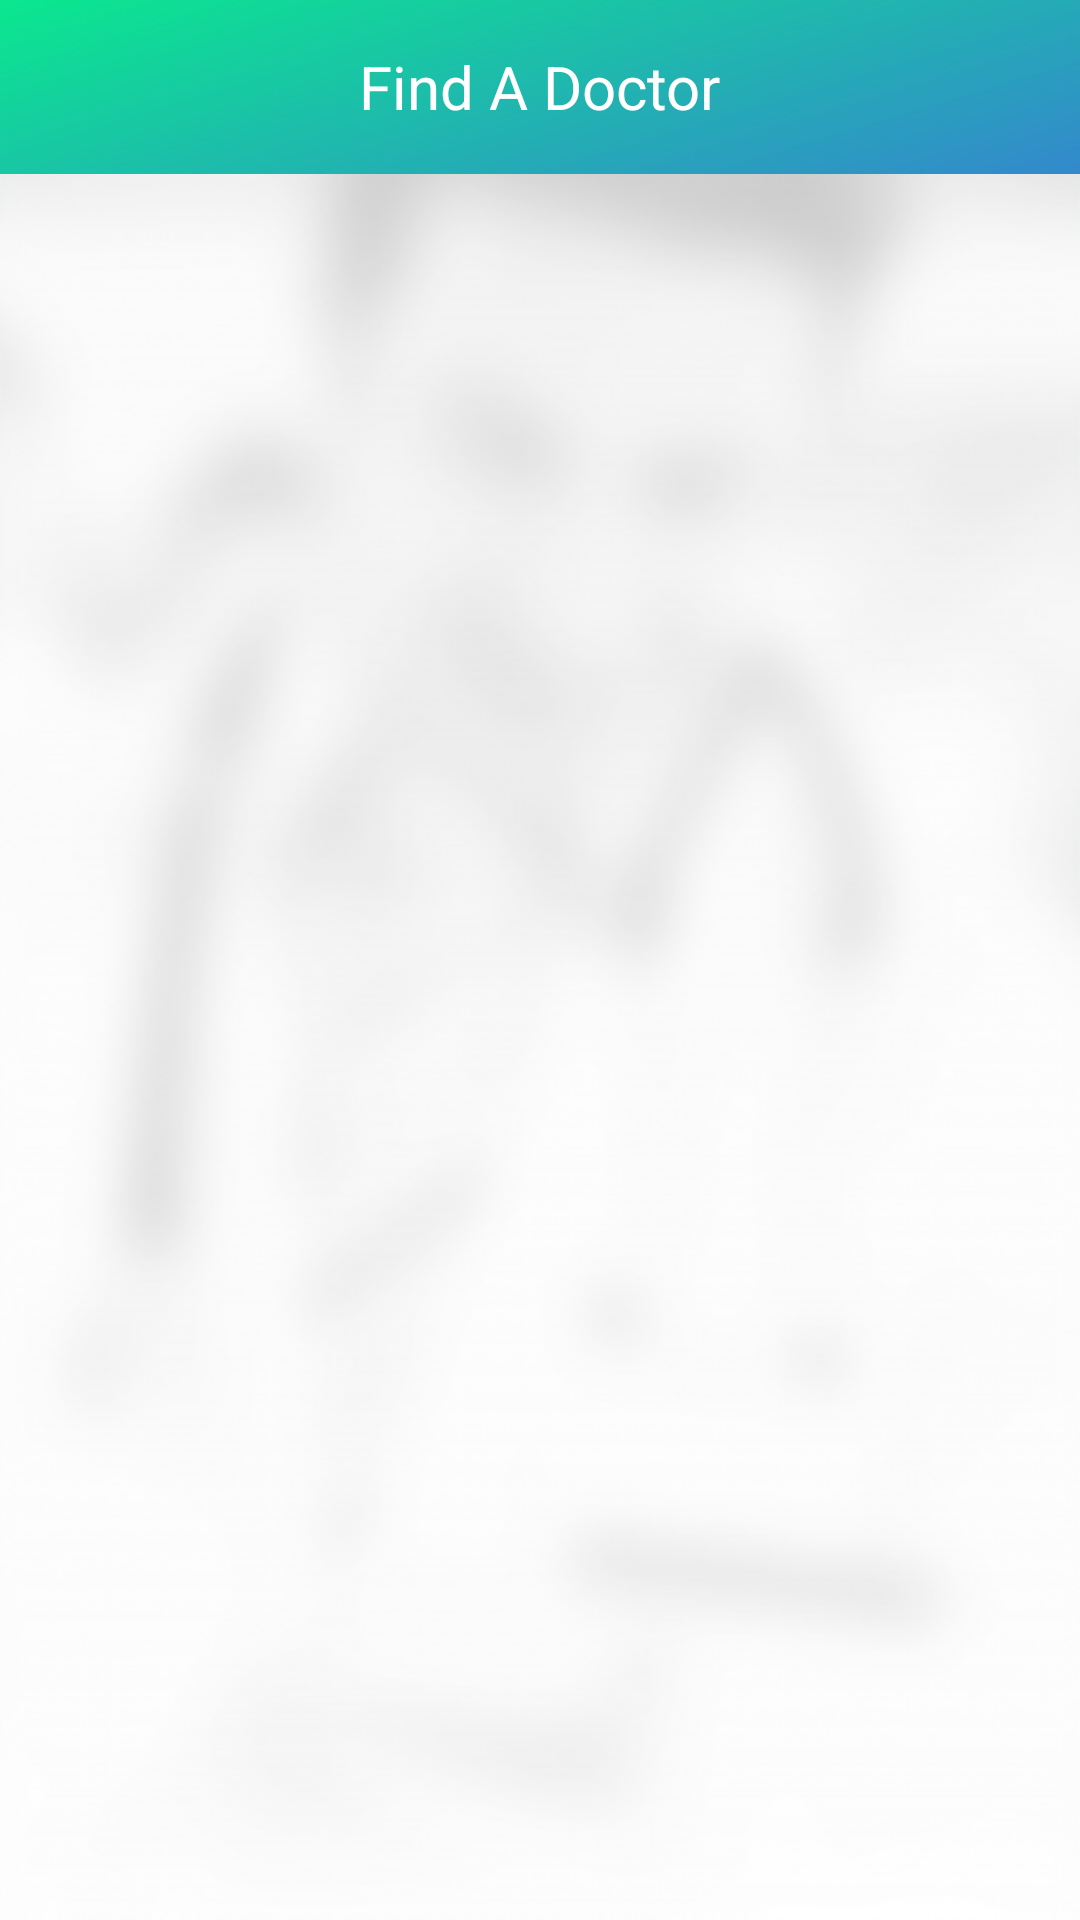

Produce the Android XML layout that renders to this screen, including the resource entries it uses.
<!-- AndroidManifest.xml: application theme AppTheme -->
<!-- res/layout/activity_search_results.xml -->
<?xml version="1.0" encoding="utf-8"?>
<RelativeLayout xmlns:android="http://schemas.android.com/apk/res/android"
    xmlns:app="http://schemas.android.com/apk/res-auto"
    xmlns:tools="http://schemas.android.com/tools"
    android:layout_width="match_parent"
    android:layout_height="match_parent"
    tools:context="com.applet.doctorfinder.doctorfinder.view.SearchResults">

    <android.support.v7.widget.Toolbar
        android:id="@+id/searchResultToolbar"
        android:layout_width="match_parent"
        android:layout_height="wrap_content"
        android:background="@drawable/apperpar"
        >
        <LinearLayout
            android:layout_width="wrap_content"
            android:layout_height="wrap_content"
            android:layout_gravity="center"
            >
            <TextView
                android:layout_width="wrap_content"
                android:layout_height="wrap_content"
                android:text="Find A Doctor"
                android:textColor="@android:color/white"

                android:textSize="20dp" />
        </LinearLayout>
    </android.support.v7.widget.Toolbar>

    <android.support.v7.widget.RecyclerView
        android:id="@+id/rv"
        android:layout_width="match_parent"
        android:layout_height="match_parent"
        android:scrollbars="vertical"
        android:background="@drawable/background3"
        android:layout_below="@id/searchResultToolbar">

    </android.support.v7.widget.RecyclerView>

</RelativeLayout>
<!-- resources referenced by this layout -->
<resources>
  <!-- drawable apperpar: png bitmap (drawable-mdpi, 3159 bytes) -->
  <!-- drawable background3: png bitmap (drawable, 61372 bytes) -->
  <style name="AppTheme" parent="Theme.AppCompat.Light.NoActionBar">
          
          <item name="colorPrimary">@color/colorPrimary</item>
          <item name="colorPrimaryDark">@color/colorPrimaryDark</item>
          <item name="colorAccent">@color/colorAccent</item>
      </style>
  <color name="colorPrimary">#f0f5f4</color>
  <color name="colorPrimaryDark">#686767</color>
  <color name="colorAccent">#41cddb</color>
</resources>
